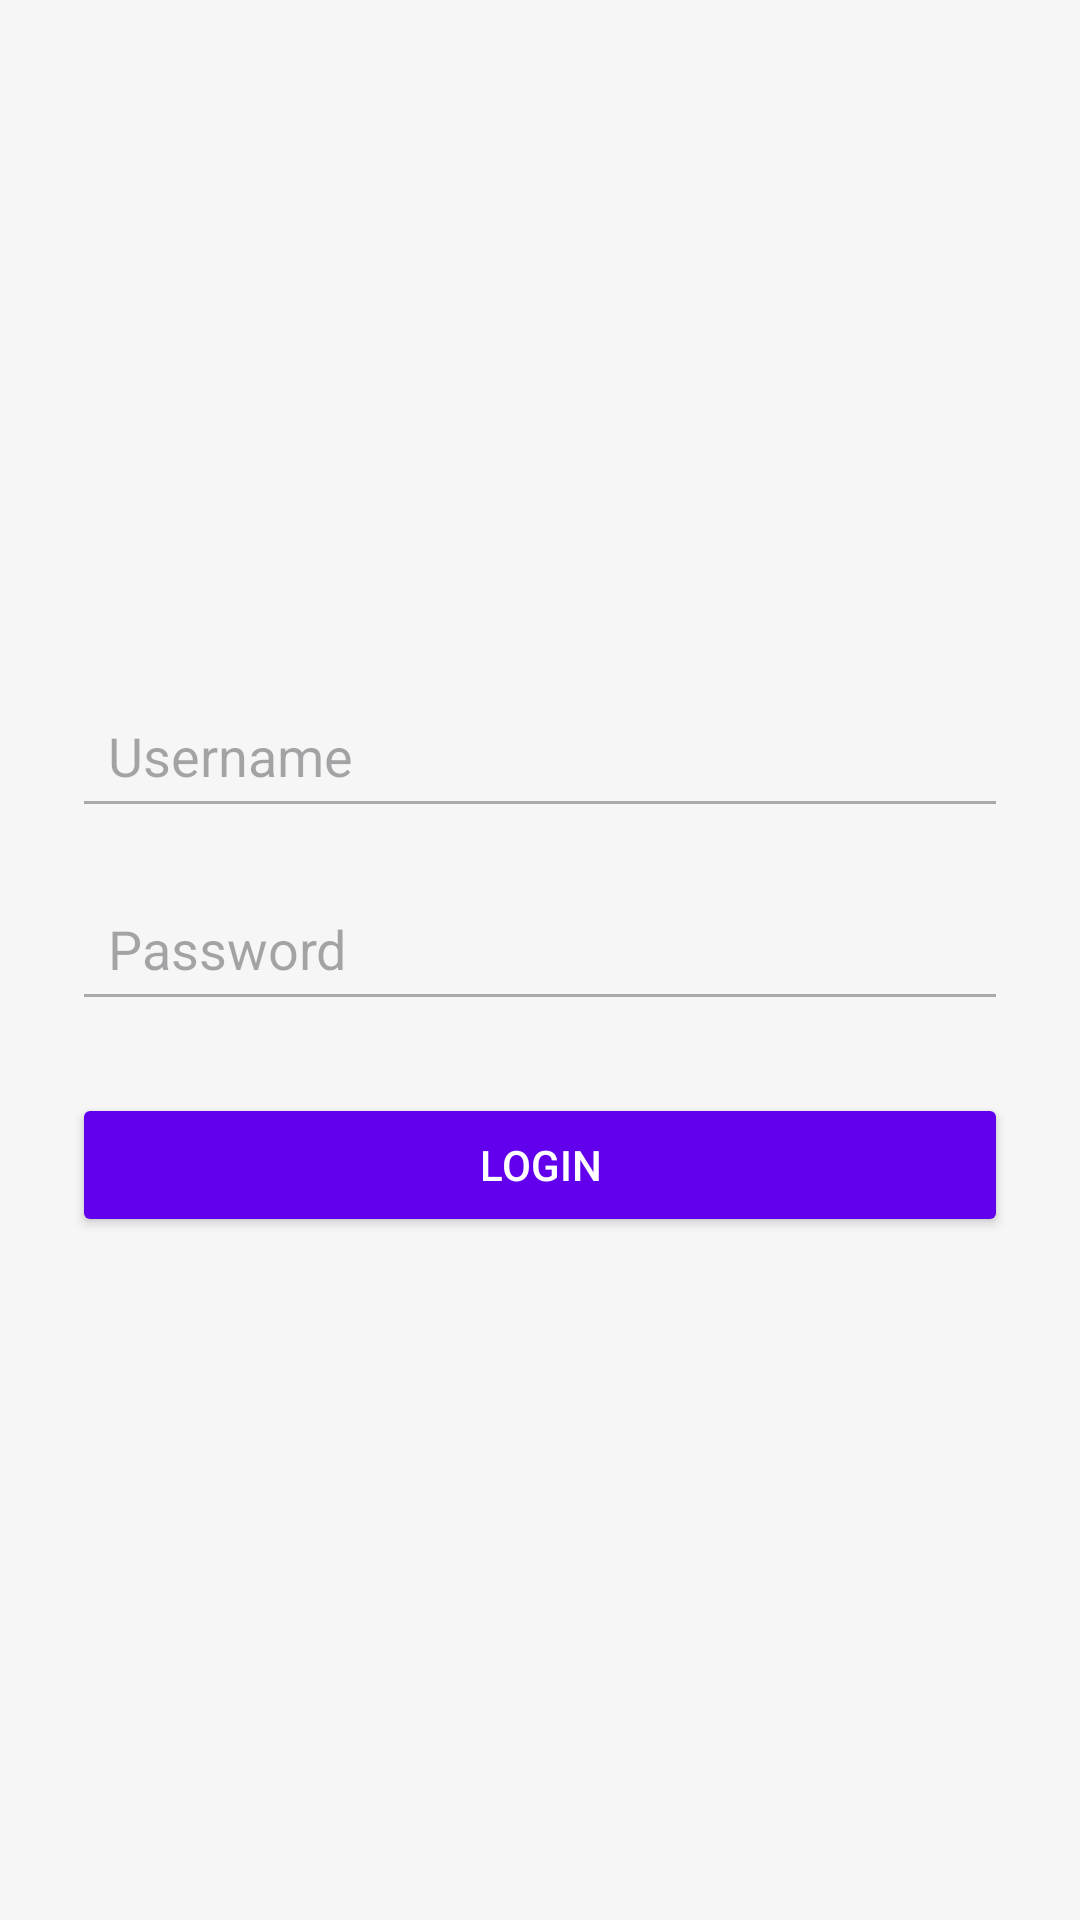

This screen was rendered from an Android layout file. Write that file and the resources it references.
<!-- AndroidManifest.xml: application theme Theme.TutionManagementAppication -->
<!-- res/layout/activity_main.xml -->
<?xml version="1.0" encoding="utf-8"?>
<LinearLayout xmlns:android="http://schemas.android.com/apk/res/android"
    android:id="@+id/main"
    android:layout_width="match_parent"
    android:layout_height="match_parent"
    android:padding="24dp"
    android:orientation="vertical"
    android:gravity="center"
    android:background="#F6F6F6">

    <EditText
        android:id="@+id/etUsername"
        android:layout_width="match_parent"
        android:layout_height="wrap_content"
        android:hint="Username"
        android:inputType="text"
        android:layout_marginBottom="16dp"
        android:padding="12dp"
        android:backgroundTint="#AAAAAA" />

    <EditText
        android:id="@+id/etPassword"
        android:layout_width="match_parent"
        android:layout_height="wrap_content"
        android:hint="Password"
        android:inputType="textPassword"
        android:layout_marginBottom="24dp"
        android:padding="12dp"
        android:backgroundTint="#AAAAAA" />

    <Button
        android:id="@+id/btnLogin"
        android:layout_width="match_parent"
        android:layout_height="wrap_content"
        android:text="Login"
        android:textColor="#FFFFFF"
        android:backgroundTint="#6200EE"
        android:padding="14dp" />

</LinearLayout>
<!-- resources referenced by this layout -->
<resources>
  <style name="Theme.TutionManagementAppication" parent="Base.Theme.TutionManagementAppication" />
  <style name="Base.Theme.TutionManagementAppication" parent="Theme.Material3.DayNight.NoActionBar">
          
          
      </style>
</resources>
